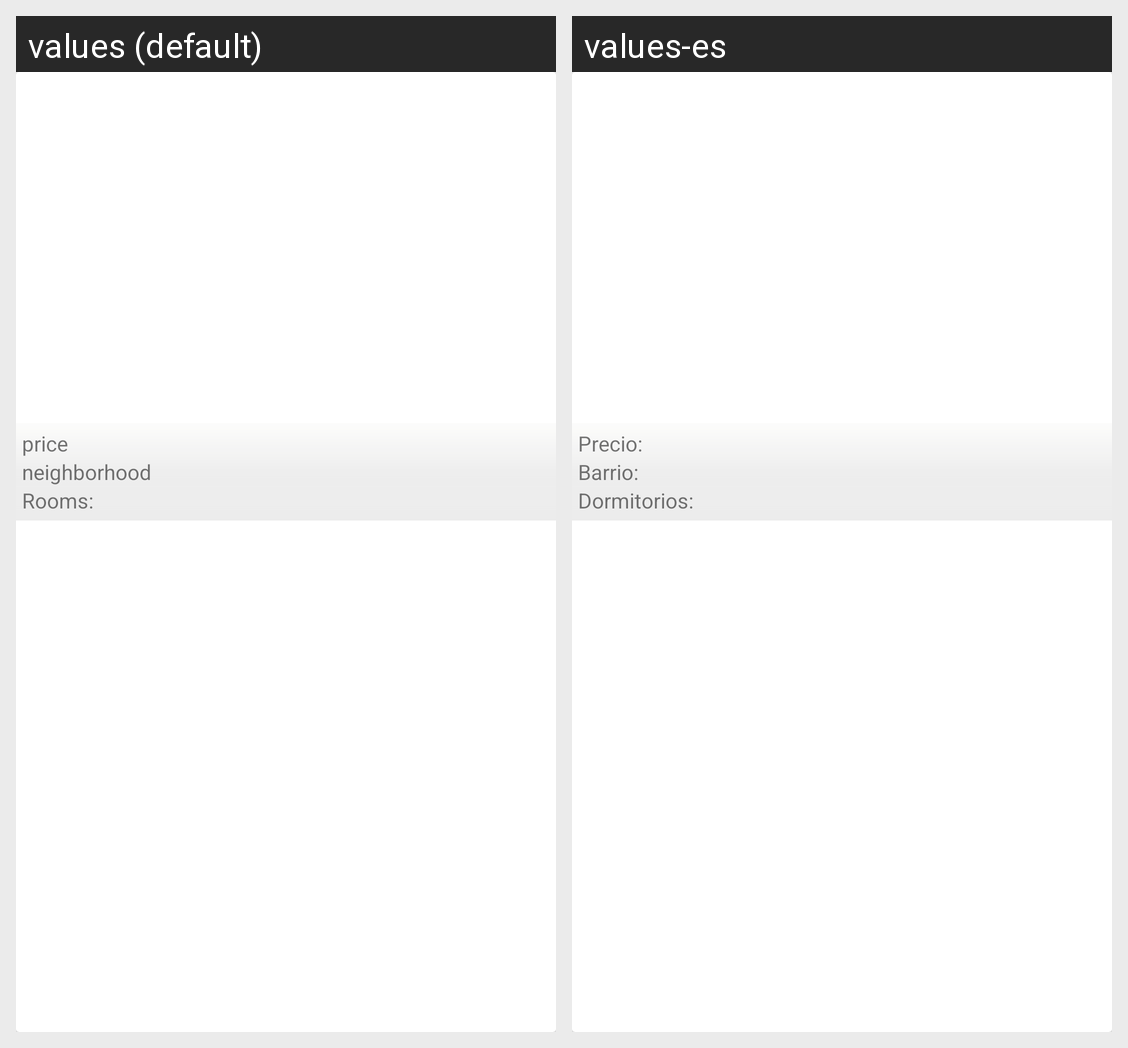

Here is an Android app screen in its default locale and in the app's own translations. Write out the translated-string differences for the strings that appear on this screen.
Android screen res/layout/house_card_item.xml rendered under 2 locales, left to right: values (default), values-es. Device: Nexus 5 (rendered at 1080×1920; each locale shown at half size, 540×960, under a caption strip naming it); theme AppTheme.
Strings drawn on this screen, with the default value and each locale's value (text and hints the layout hard-codes, and strings that could not be matched under every locale, appear in the picture but are not listed):

main_price
  values: price
  values-es: Precio:

main_neighborhood
  values: neighborhood
  values-es: Barrio:

main_rooms
  values: Rooms:
  values-es: Dormitorios:
